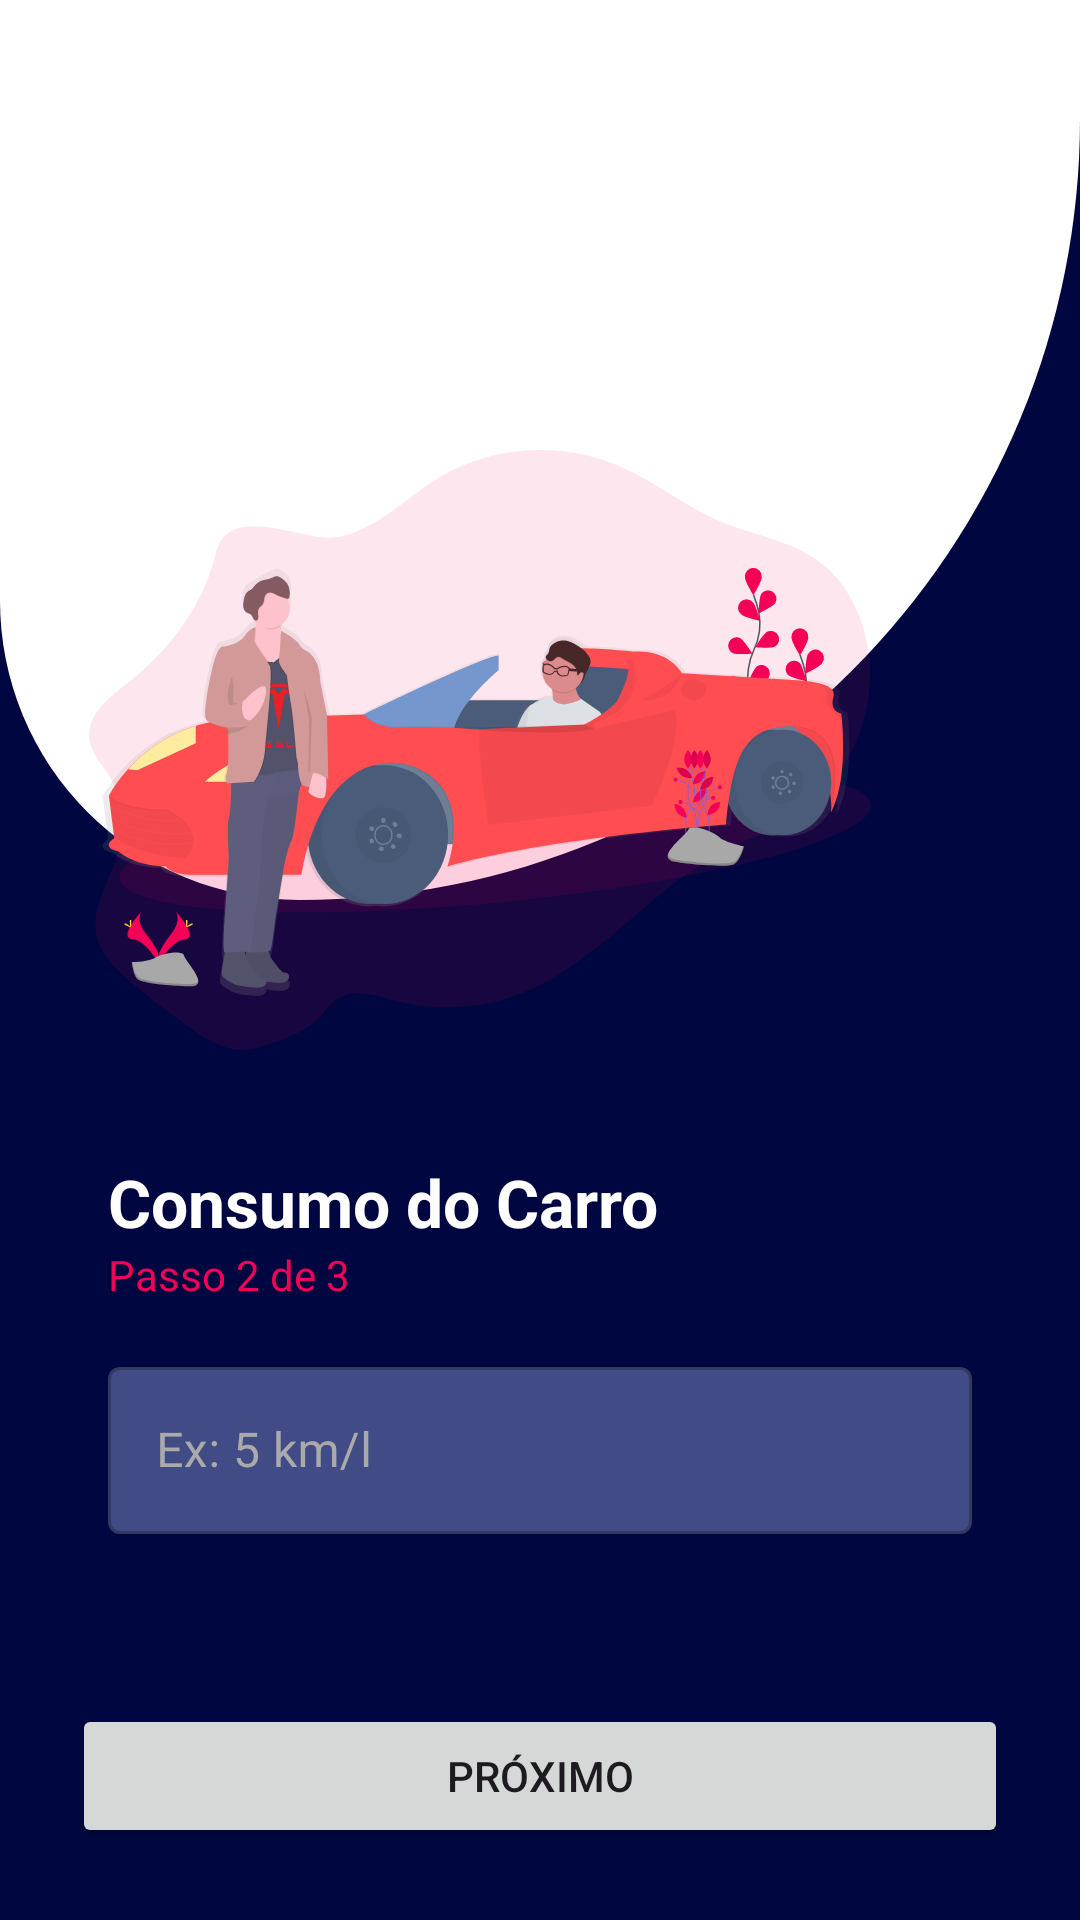

Write the Android layout XML for this screen, with the resource values it uses.
<!-- AndroidManifest.xml: application theme Theme.ConversorMoedas -->
<!-- res/layout/activity_consume.xml -->
<?xml version="1.0" encoding="utf-8"?>
<androidx.constraintlayout.widget.ConstraintLayout xmlns:android="http://schemas.android.com/apk/res/android"
    xmlns:app="http://schemas.android.com/apk/res-auto"
    xmlns:tools="http://schemas.android.com/tools"
    android:layout_width="match_parent"
    android:layout_height="match_parent"
    android:background="@color/BlueDark"
    tools:context=".ConsumeActivity">

    <View
        android:id="@+id/vw_title"
        android:layout_width="match_parent"
        android:layout_height="300dp"
        android:background="@drawable/ic_rounded"
        app:layout_constraintEnd_toEndOf="parent"
        app:layout_constraintTop_toTopOf="parent" />

    <ImageView
        android:id="@+id/imgv_consume"
        android:layout_width="300dp"
        android:layout_height="200dp"
        android:layout_marginTop="150dp"
        android:layout_marginEnd="40dp"
        android:src="@drawable/ic_electric_car_"
        app:layout_constraintEnd_toEndOf="parent"
        app:layout_constraintStart_toStartOf="parent"
        app:layout_constraintTop_toTopOf="parent"
        android:contentDescription="@string/imagem" />

    <TextView
        android:id="@+id/txt_consumo_carro"
        android:layout_width="wrap_content"
        android:layout_height="wrap_content"
        android:layout_marginStart="36dp"
        android:layout_marginTop="36dp"
        android:text="@string/consumo_do_carro"
        android:textColor="@color/white"
        android:textSize="22sp"
        android:textStyle="bold"
        app:layout_constraintStart_toStartOf="parent"
        app:layout_constraintTop_toBottomOf="@+id/imgv_consume" />

    <TextView
        android:id="@+id/txt_step2"
        android:layout_width="wrap_content"
        android:layout_height="wrap_content"
        android:layout_marginStart="36dp"
        android:text="@string/passo_2_de_3"
        android:textColor="@color/Hex"
        app:layout_constraintStart_toStartOf="parent"
        app:layout_constraintTop_toBottomOf="@+id/txt_consumo_carro" />

    <com.google.android.material.textfield.TextInputLayout
        android:id="@+id/til_consumo_kml"
        style="@style/roundedTextInputLayout"
        android:layout_width="match_parent"
        android:layout_height="wrap_content"
        android:layout_marginStart="36dp"
        android:layout_marginTop="16dp"
        android:layout_marginEnd="36dp"
        android:textColorHint="@android:color/darker_gray"
        app:boxBackgroundColor="@color/Bluelight"
        app:layout_constraintEnd_toEndOf="parent"
        app:layout_constraintTop_toBottomOf="@+id/txt_step2">

        <com.google.android.material.textfield.TextInputEditText
            android:id="@+id/tiet_consumo_kml"
            android:layout_width="match_parent"
            android:layout_height="match_parent"
            android:textColor="@color/white"
            android:inputType="numberDecimal"
            android:hint="@string/ex_5_km_l" />

    </com.google.android.material.textfield.TextInputLayout>

    <Button
        android:id="@+id/btn_proximo_consumo"
        android:layout_width="match_parent"
        android:layout_height="wrap_content"
        android:layout_margin="24dp"
        android:text="@string/pr_ximo"
        app:layout_constraintBottom_toBottomOf="parent"
        app:layout_constraintEnd_toEndOf="parent"
        app:layout_constraintStart_toStartOf="parent" />

    <ImageButton
        android:id="@+id/imgbtn_voltar2"
        android:layout_width="wrap_content"
        android:layout_height="wrap_content"
        android:background="@color/white"
        android:padding="16dp"
        android:src="@drawable/ic_voltar"
        app:layout_constraintStart_toStartOf="parent"
        app:layout_constraintTop_toTopOf="parent"
        app:tint="@color/BlueDark"
        android:contentDescription="@string/voltar_a_tela_anterior"/>


</androidx.constraintlayout.widget.ConstraintLayout>
<!-- resources referenced by this layout -->
<resources>
  <color name="BlueDark">#000740</color>
  <color name="Bluelight">#414b85</color>
  <color name="Hex">#F50057</color>
  <color name="white">#FFFFFFFF</color>
  <!-- drawable ic_electric_car_: vector/xml drawable (drawable, 43179 chars, omitted) -->
  <!-- drawable ic_rounded (drawable) -->
  <?xml version="1.0" encoding="utf-8"?>
  <shape xmlns:android="http://schemas.android.com/apk/res/android">
      <solid android:color="@color/white" />
      <corners
          android:bottomLeftRadius="230dp"
          android:bottomRightRadius="600dp"
          android:topLeftRadius="0dp"
          android:topRightRadius="0dp" />
  </shape>
  <string name="consumo_do_carro">Consumo do Carro</string>
  <string name="ex_5_km_l">Ex: 5 km/l</string>
  <string name="imagem">imagem</string>
  <string name="passo_2_de_3">Passo 2 de 3</string>
  <string name="pr_ximo">Próximo</string>
  <string name="voltar_a_tela_anterior">voltar a tela anterior</string>
  <style name="roundedTextInputLayout" parent="Widget.MaterialComponents.TextInputLayout.OutlinedBox">
          <item name="cornerFamily">rounded</item>
          <item name="cornerSize">36dp</item>
          <item name="android:homeAsUpIndicator">@drawable/ic_voltar</item>
      </style>
  <style name="Theme.ConversorMoedas" parent="Base.Theme.ConversorMoedas" />
  <style name="Base.Theme.ConversorMoedas" parent="Theme.Material3.DayNight.NoActionBar">
          
          <item name="colorPrimary">@color/Sec_blue</item>
      </style>
  <color name="Sec_blue">#2B83C2</color>
</resources>
